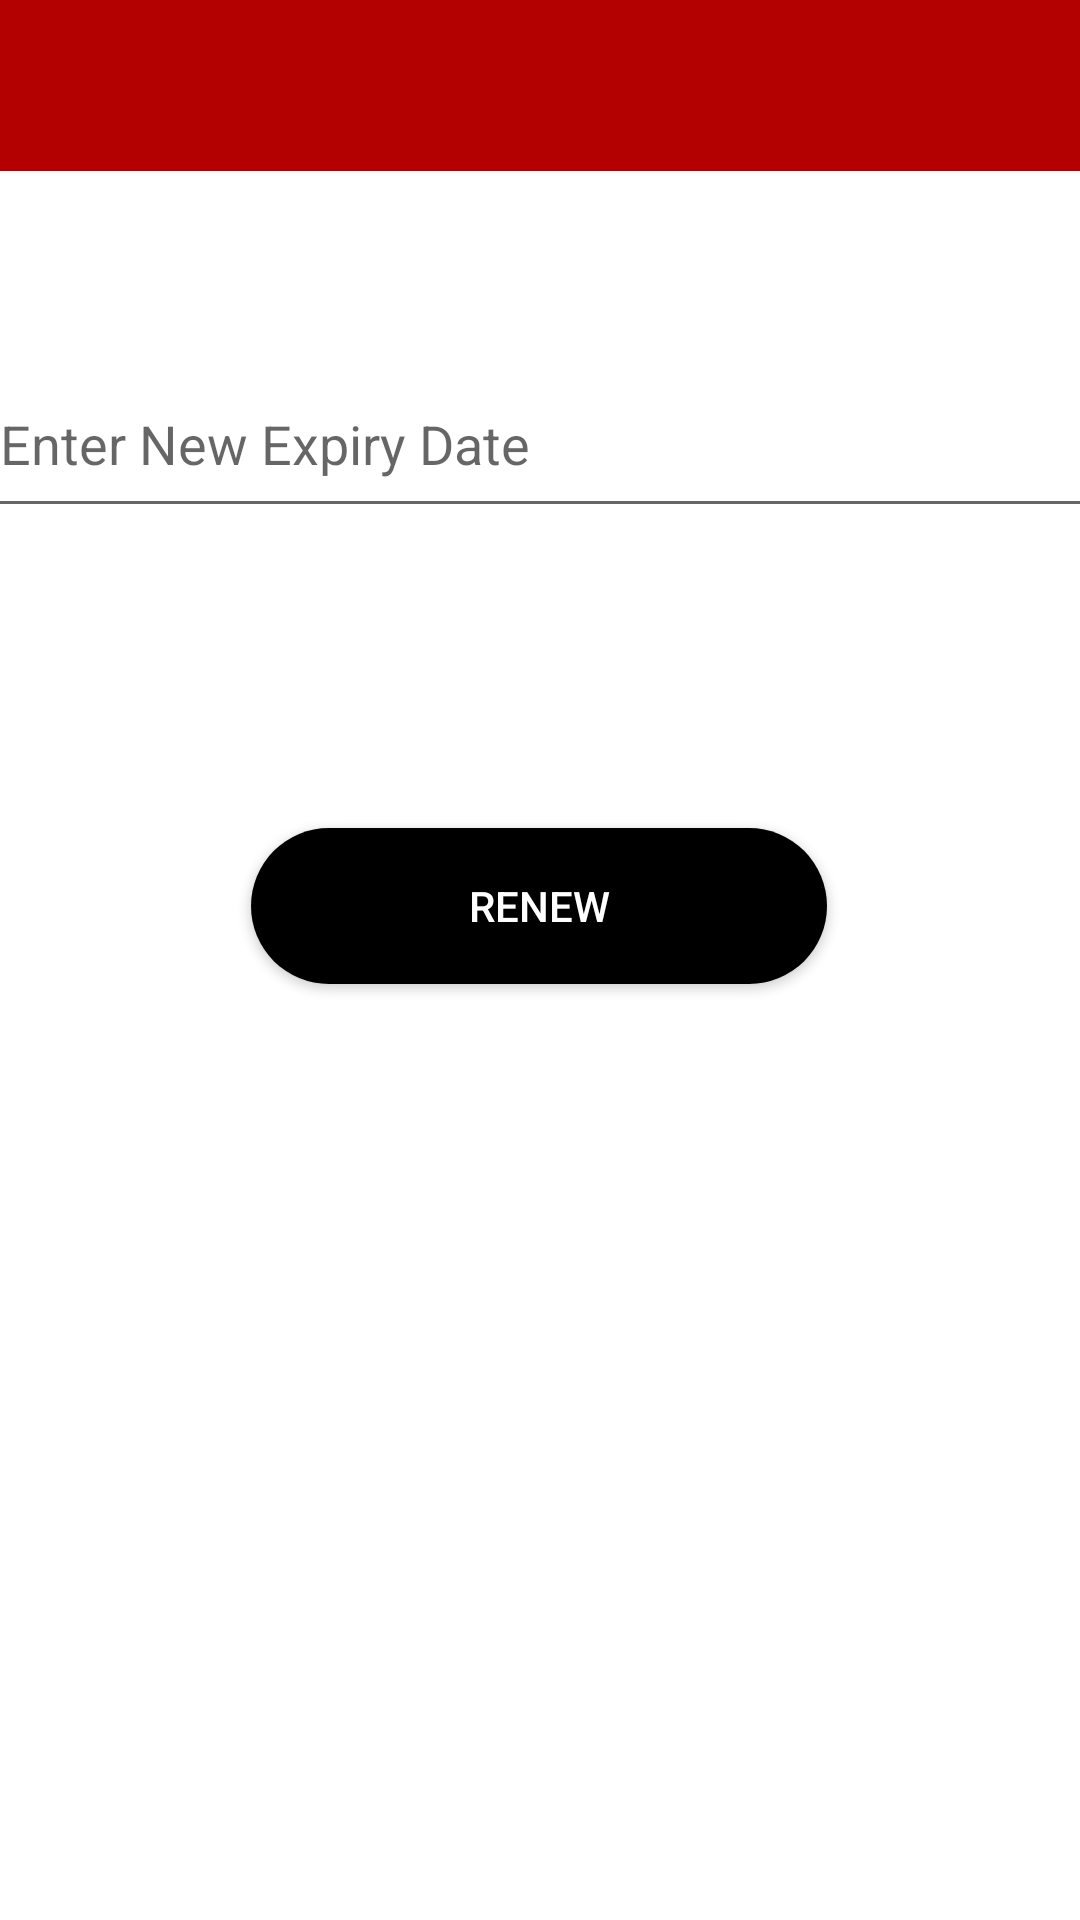

Layout XML and referenced resources for this Android screen:
<!-- AndroidManifest.xml: application theme AppTheme -->
<!-- res/layout/activity_renew_card.xml -->
<?xml version="1.0" encoding="utf-8"?>
<androidx.constraintlayout.widget.ConstraintLayout xmlns:android="http://schemas.android.com/apk/res/android"
    xmlns:app="http://schemas.android.com/apk/res-auto"
    xmlns:tools="http://schemas.android.com/tools"
    android:layout_width="match_parent"
    android:layout_height="match_parent"
    tools:context=".RenewCard">

    <androidx.appcompat.widget.Toolbar
        android:id="@+id/toolbar8"
        android:layout_width="match_parent"
        android:layout_height="57dp"
        android:background="@color/purple_700"
        android:minHeight="?attr/actionBarSize"
        android:theme="?attr/actionBarTheme"
        app:layout_constraintEnd_toEndOf="parent"
        app:layout_constraintStart_toStartOf="parent"
        app:layout_constraintTop_toTopOf="parent"
        app:titleTextColor="#FFFFFF" />

    <EditText
        android:id="@+id/enternewexpirydate"
        android:layout_width="369dp"
        android:layout_height="59dp"
        android:layout_marginTop="60dp"
        android:ems="10"
        android:hint="Enter New Expiry Date"
        android:inputType="textPersonName"
        app:layout_constraintEnd_toEndOf="parent"
        app:layout_constraintHorizontal_bias="0.497"
        app:layout_constraintStart_toStartOf="parent"
        app:layout_constraintTop_toBottomOf="@+id/toolbar8" />

    <Button
        android:id="@+id/updateexpirydate"
        android:layout_width="192dp"
        android:layout_height="52dp"
        android:layout_marginTop="100dp"
        android:background="@drawable/round"
        android:text="Renew"
        android:textColor="#FFFFFF"
        app:layout_constraintEnd_toEndOf="parent"
        app:layout_constraintHorizontal_bias="0.498"
        app:layout_constraintStart_toStartOf="parent"
        app:layout_constraintTop_toBottomOf="@+id/enternewexpirydate" />
</androidx.constraintlayout.widget.ConstraintLayout>
<!-- resources referenced by this layout -->
<resources>
  <color name="purple_700">#B30000</color>
  <!-- drawable round (drawable) -->
  <?xml version="1.0" encoding="utf-8"?>
  <shape xmlns:android="http://schemas.android.com/apk/res/android"
      android:shape="rectangle">
      <solid android:color="@color/black"
          />
      <corners android:radius="50dp" />
  </shape>
  <style name="AppTheme" parent="Theme.MaterialComponents.Light.NoActionBar">
          <item name="android:forceDarkAllowed" tools:targetApi="q">false</item>
          <item name="android:forceDarkAllowed" tools:targetApi="q" tools:ignore="DuplicateDefinition">false</item>
          
          
          <item name="colorPrimary">@color/colorPrimaryDark</item>
          <item name="colorPrimaryVariant">#8F0000</item>
          <item name="colorOnPrimary">#FFFFFF</item>
          
          <item name="colorSecondary">@color/black</item>
          <item name="colorSecondaryVariant">@color/black</item>
          <item name="colorOnSecondary">@color/black</item>
          
          <item name="android:statusBarColor" tools:targetApi="l">?attr/colorPrimaryVariant</item>
          
      </style>
  <color name="black">#000000</color>
  <color name="colorPrimaryDark">#B30000</color>
</resources>
